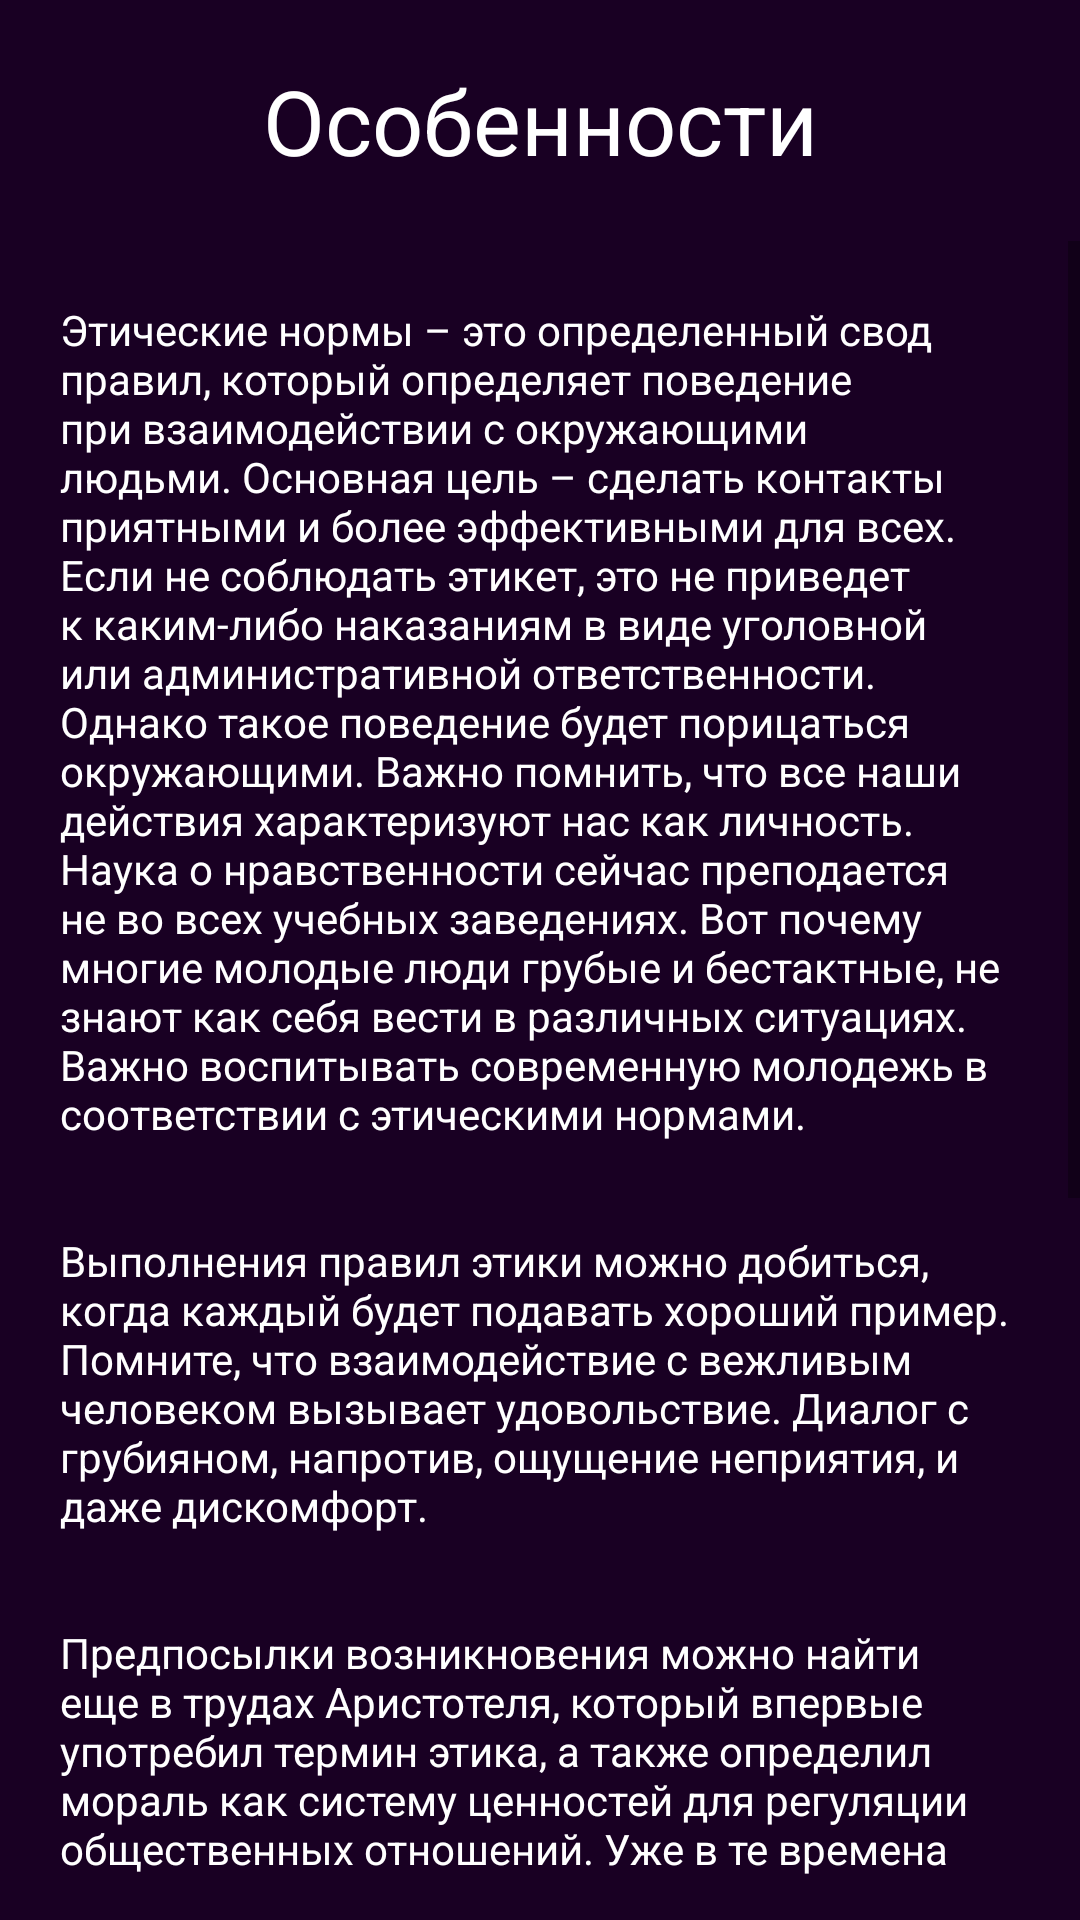

Reconstruct the res/layout file that produces this screen, plus the resources it refers to.
<!-- AndroidManifest.xml: application theme Theme.EticaApplication -->
<!-- res/layout/activity_peculiarities.xml -->
<?xml version="1.0" encoding="utf-8"?>
<RelativeLayout xmlns:android="http://schemas.android.com/apk/res/android"
    xmlns:app="http://schemas.android.com/apk/res-auto"
    xmlns:tools="http://schemas.android.com/tools"
    android:layout_width="match_parent"
    android:layout_height="match_parent"
    tools:context=".PeculiaritiesActivity">
    <TextView
        android:id="@+id/textTitle"
        android:layout_width="match_parent"
        android:layout_height="wrap_content"
        android:text="@string/textMainAct1"
        android:padding="10dp"
        android:layout_margin="10dp"
        android:textColor="@color/color_btn_text"
        android:textSize="30sp"
        android:gravity="center"
        />
    <ScrollView
        android:layout_width="match_parent"
        android:layout_height="match_parent"
        android:layout_below="@+id/textTitle"
        android:layout_marginBottom="10dp">

        <LinearLayout
            android:layout_width="match_parent"
            android:layout_height="match_parent"
            android:orientation="vertical">
            <TextView
                android:layout_width="match_parent"
                android:layout_height="wrap_content"
                android:text="@string/txtPeculiaritiesAct1"
                android:textColor="@color/color_btn_text"
                android:layout_marginTop="10dp"
                android:layout_marginHorizontal="10dp"
                android:padding="10dp"
                />
            <TextView
                android:layout_width="match_parent"
                android:layout_height="wrap_content"
                android:text="@string/txtPeculiaritiesAct2"
                android:textColor="@color/color_btn_text"
                android:layout_marginTop="10dp"
                android:layout_marginHorizontal="10dp"
                android:padding="10dp"
                />
            <TextView
                android:layout_width="match_parent"
                android:layout_height="wrap_content"
                android:text="@string/txtPeculiaritiesAct3"
                android:textColor="@color/color_btn_text"
                android:layout_marginTop="10dp"
                android:layout_marginHorizontal="10dp"
                android:padding="10dp"
                />
            <TextView
                android:layout_width="match_parent"
                android:layout_height="wrap_content"
                android:text="@string/txtPeculiaritiesAct4"
                android:textColor="@color/color_btn_text"
                android:layout_marginTop="10dp"
                android:layout_marginHorizontal="10dp"
                android:padding="10dp"
                />
            <TextView
                android:layout_width="match_parent"
                android:layout_height="wrap_content"
                android:text="@string/txtPeculiaritiesAct5"
                android:textColor="@color/color_btn_text"
                android:layout_marginStart="25dp"
                android:layout_marginEnd="10dp"
                android:paddingHorizontal="10dp"
                />
            <TextView
                android:layout_width="match_parent"
                android:layout_height="wrap_content"
                android:text="@string/txtPeculiaritiesAct51"
                android:textColor="@color/color_btn_text"
                android:layout_marginStart="25dp"
                android:layout_marginEnd="10dp"
                android:paddingHorizontal="10dp"
                />
            <TextView
                android:layout_width="match_parent"
                android:layout_height="wrap_content"
                android:text="@string/txtPeculiaritiesAct52"
                android:textColor="@color/color_btn_text"
                android:layout_marginStart="25dp"
                android:layout_marginEnd="10dp"
                android:paddingHorizontal="10dp"
                />
            <TextView
                android:layout_width="match_parent"
                android:layout_height="wrap_content"
                android:text="@string/txtPeculiaritiesAct53"
                android:textColor="@color/color_btn_text"
                android:layout_marginStart="25dp"
                android:layout_marginEnd="10dp"
                android:paddingHorizontal="10dp"
                />
            <TextView
                android:layout_width="match_parent"
                android:layout_height="wrap_content"
                android:text="@string/txtPeculiaritiesAct54"
                android:textColor="@color/color_btn_text"
                android:layout_marginStart="25dp"
                android:layout_marginEnd="10dp"
                android:paddingHorizontal="10dp"
                />
            <TextView
                android:layout_width="match_parent"
                android:layout_height="wrap_content"
                android:text="@string/txtPeculiaritiesAct55"
                android:textColor="@color/color_btn_text"
                android:layout_marginStart="25dp"
                android:layout_marginEnd="10dp"
                android:paddingHorizontal="10dp"
                />
        </LinearLayout>

    </ScrollView>
</RelativeLayout>
<!-- resources referenced by this layout -->
<resources>
  <color name="color_btn_text">#FFFFFF</color>
  <string name="textMainAct1">Особенности</string>
  <string name="txtPeculiaritiesAct1">Этические нормы – это определенный свод правил, который
          определяет поведение при взаимодействии с окружающими людьми. Основная цель – сделать
          контакты приятными и более эффективными для всех. Если не соблюдать этикет, это не приведет
          к каким-либо наказаниям в виде уголовной или административной ответственности. Однако
          такое поведение будет порицаться окружающими. Важно помнить, что все наши действия
          характеризуют нас как личность. Наука о нравственности сейчас преподается не во
          всех учебных заведениях. Вот почему многие молодые люди грубые и бестактные, не
          знают как себя вести в различных ситуациях. Важно воспитывать современную молодежь
          в соответствии с этическими нормами.</string>
  <string name="txtPeculiaritiesAct2">Выполнения правил этики можно добиться, когда каждый будет
          подавать хороший пример. Помните, что взаимодействие с вежливым человеком вызывает
          удовольствие. Диалог с грубияном, напротив, ощущение неприятия, и даже дискомфорт.</string>
  <string name="txtPeculiaritiesAct3">Предпосылки возникновения можно найти еще в трудах
          Аристотеля, который впервые употребил термин этика, а также определил мораль как систему
          ценностей для регуляции общественных отношений. Уже в те времена люди понимали важность и
          значимость этических норм и правил поведения для эффективной жизнедеятельности.</string>
  <string name="txtPeculiaritiesAct4">Основные принципы:</string>
  <string name="txtPeculiaritiesAct5"><u>- возможность жертвовать чем-то ради другого;</u></string>
  <string name="txtPeculiaritiesAct51"><u>- устанавливать взаимодействия с окружающими в добрых традициях;</u></string>
  <string name="txtPeculiaritiesAct52"><u>- самокритичность к себе: имеется в виду ответственность и выполнение
          морального долга;</u></string>
  <string name="txtPeculiaritiesAct53"><u>- справедливое отношение к своему собеседнику и любой ситуации;</u></string>
  <string name="txtPeculiaritiesAct54"><u>- равноправие между людьми: человек, соблюдающий этические нормы, не будет
          себя ставить выше своего собеседника.</u></string>
  <string name="txtPeculiaritiesAct55">Только с помощью искренности и открытости может возникнуть доверие между
          людьми, и тогда общение уже перейдет на другой более качественный уровень.</string>
  <style name="Theme.EticaApplication" parent="Theme.MaterialComponents.DayNight.NoActionBar">
          
          <item name="colorPrimary">@color/purple_500</item>
          <item name="colorPrimaryVariant">@color/purple_700</item>
          <item name="colorOnPrimary">@color/white</item>
          
          <item name="colorSecondary">@color/teal_200</item>
          <item name="colorSecondaryVariant">@color/teal_700</item>
          <item name="colorOnSecondary">@color/black</item>
          
          <item name="android:statusBarColor" tools:targetApi="l">?attr/colorPrimaryVariant</item>
          
          <item name="android:windowFullscreen">true</item>
          <item name="android:background">@color/background</item>
      </style>
  <color name="purple_500">#FF6200EE</color>
  <color name="purple_700">#FF3700B3</color>
  <color name="white">#FFFFFFFF</color>
  <color name="teal_200">#FF03DAC5</color>
  <color name="teal_700">#FF018786</color>
  <color name="black">#FF000000</color>
  <color name="background">#190023</color>
</resources>
